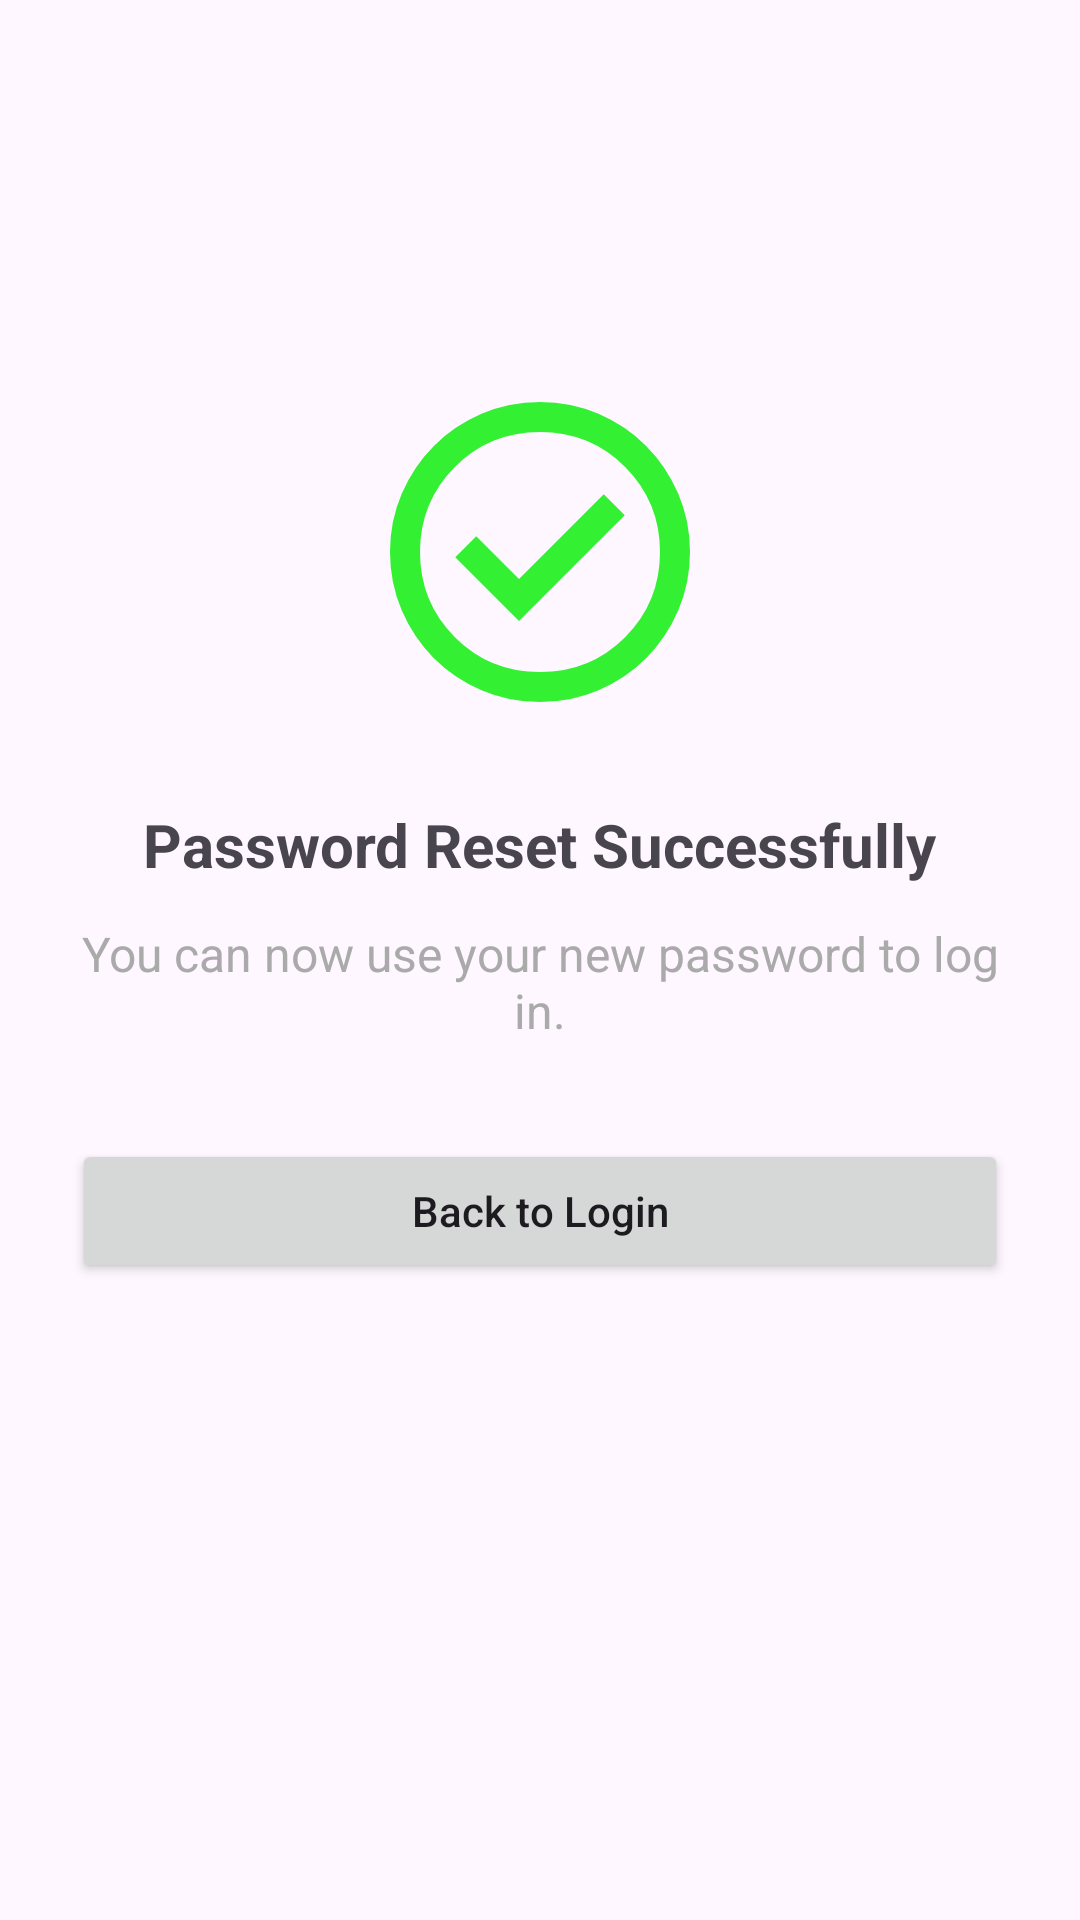

This screen was rendered from an Android layout file. Write that file and the resources it references.
<!-- AndroidManifest.xml: application theme Theme.PocketRecallMastery -->
<!-- res/layout/activity_password_reset_success.xml -->
<?xml version="1.0" encoding="utf-8"?>
<androidx.constraintlayout.widget.ConstraintLayout
    xmlns:android="http://schemas.android.com/apk/res/android"
    xmlns:app="http://schemas.android.com/apk/res-auto"
    android:layout_width="match_parent"
    android:layout_height="match_parent"
    android:padding="24dp">

    <ImageView
        android:id="@+id/imageSuccess"
        android:layout_width="120dp"
        android:layout_height="120dp"
        android:src="@drawable/ic_check_circle"
        android:contentDescription="@string/success_icon"
        app:layout_constraintTop_toTopOf="parent"
        app:layout_constraintBottom_toTopOf="@id/textSuccess"
        app:layout_constraintStart_toStartOf="parent"
        app:layout_constraintEnd_toEndOf="parent"
        android:layout_marginTop="100dp" />

    <TextView
        android:id="@+id/textSuccess"
        android:layout_width="wrap_content"
        android:layout_height="wrap_content"
        android:text="@string/password_reset_success"
        android:textSize="20sp"
        android:textStyle="bold"
        app:layout_constraintTop_toBottomOf="@id/imageSuccess"
        app:layout_constraintStart_toStartOf="parent"
        app:layout_constraintEnd_toEndOf="parent"
        android:layout_marginTop="24dp" />

    <TextView
        android:id="@+id/textMessage"
        android:layout_width="0dp"
        android:layout_height="wrap_content"
        android:text="@string/password_reset_success_message"
        android:textSize="16sp"
        android:textColor="@android:color/darker_gray"
        android:gravity="center"
        app:layout_constraintTop_toBottomOf="@id/textSuccess"
        app:layout_constraintStart_toStartOf="parent"
        app:layout_constraintEnd_toEndOf="parent"
        android:layout_marginTop="12dp" />

    <Button
        android:id="@+id/buttonBackToLogin"
        android:layout_width="0dp"
        android:layout_height="wrap_content"
        android:text="@string/back_to_login"
        android:textAllCaps="false"
        android:padding="12dp"
        app:layout_constraintTop_toBottomOf="@id/textMessage"
        app:layout_constraintStart_toStartOf="parent"
        app:layout_constraintEnd_toEndOf="parent"
        android:layout_marginTop="32dp" />
</androidx.constraintlayout.widget.ConstraintLayout>
<!-- resources referenced by this layout -->
<resources>
  <!-- drawable ic_check_circle (drawable-anydpi) -->
  <vector xmlns:android="http://schemas.android.com/apk/res/android"
      android:width="24dp"
      android:height="24dp"
      android:viewportWidth="960"
      android:viewportHeight="960"
      android:tint="#00EE00"
      android:alpha="0.8">
    <path
        android:fillColor="@android:color/white"
        android:pathData="M424,664L706,382L650,326L424,552L310,438L254,494L424,664ZM480,880Q397,880 324,848.5Q251,817 197,763Q143,709 111.5,636Q80,563 80,480Q80,397 111.5,324Q143,251 197,197Q251,143 324,111.5Q397,80 480,80Q563,80 636,111.5Q709,143 763,197Q817,251 848.5,324Q880,397 880,480Q880,563 848.5,636Q817,709 763,763Q709,817 636,848.5Q563,880 480,880ZM480,800Q614,800 707,707Q800,614 800,480Q800,346 707,253Q614,160 480,160Q346,160 253,253Q160,346 160,480Q160,614 253,707Q346,800 480,800ZM480,480Q480,480 480,480Q480,480 480,480Q480,480 480,480Q480,480 480,480Q480,480 480,480Q480,480 480,480Q480,480 480,480Q480,480 480,480Z"/>
  </vector>
  <string name="back_to_login">Back to Login</string>
  <string name="password_reset_success">Password Reset Successfully</string>
  <string name="password_reset_success_message">You can now use your new password to log in.</string>
  <string name="success_icon">Success Icon</string>
  <style name="Theme.PocketRecallMastery" parent="Base.Theme.PocketRecallMastery" />
  <style name="Base.Theme.PocketRecallMastery" parent="Theme.Material3.DayNight.NoActionBar">
          
          
      </style>
</resources>
